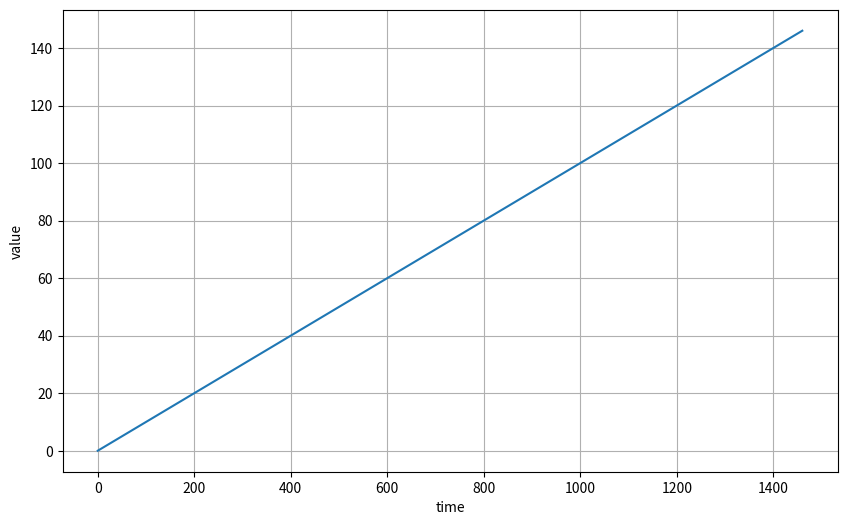
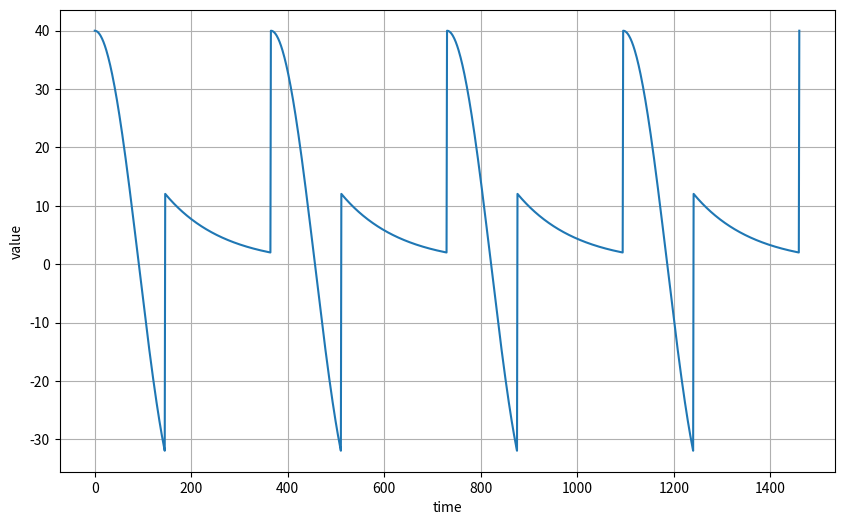
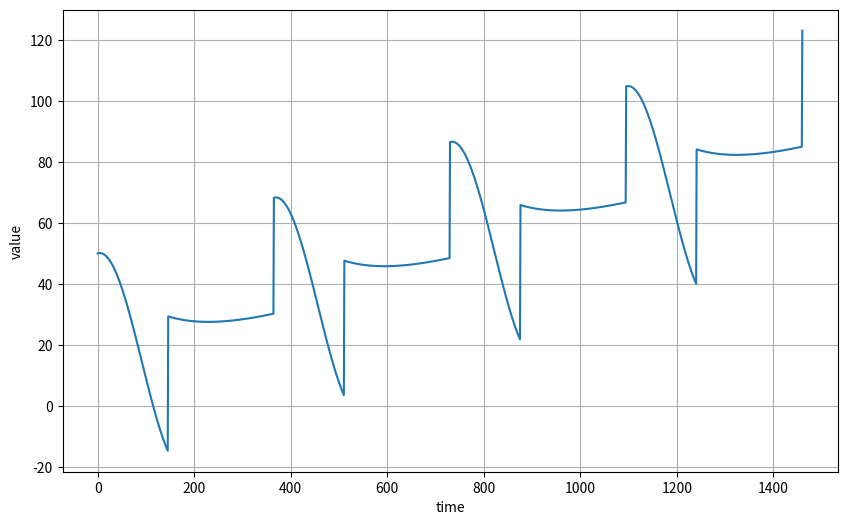
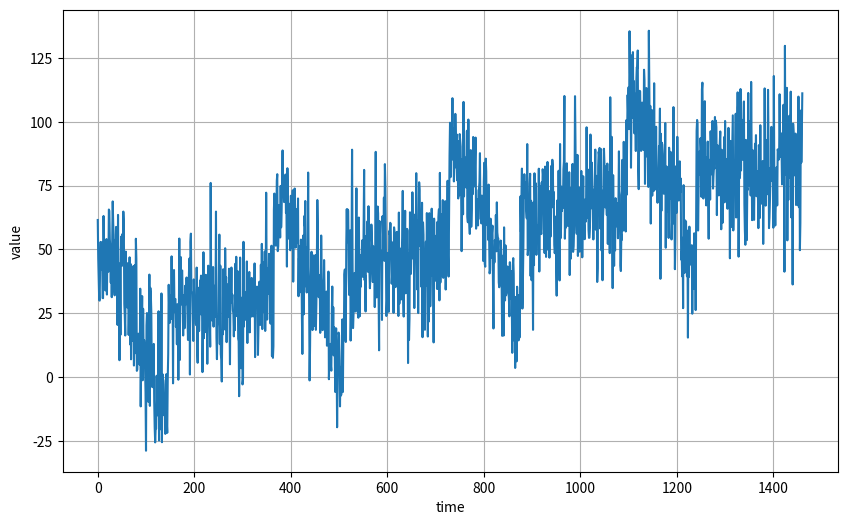
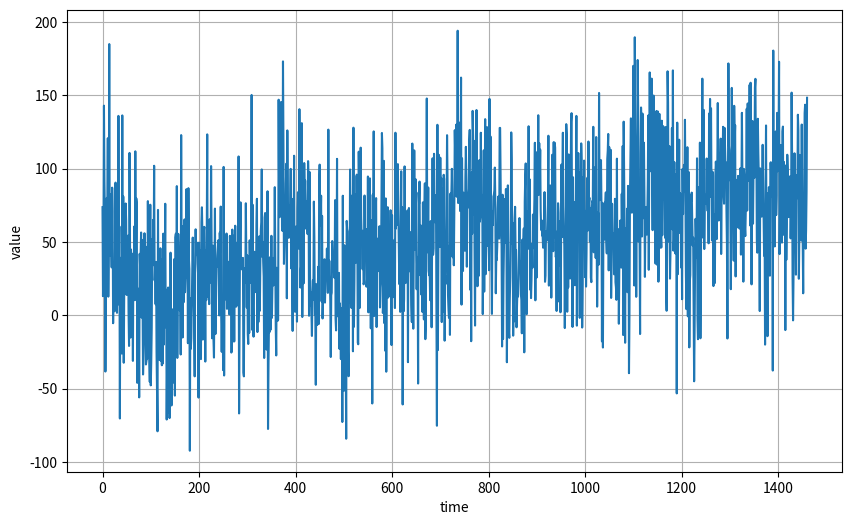
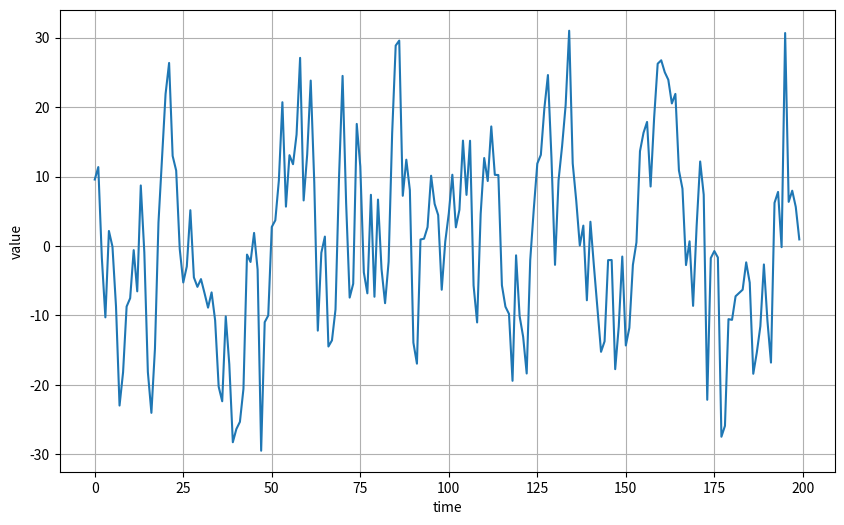
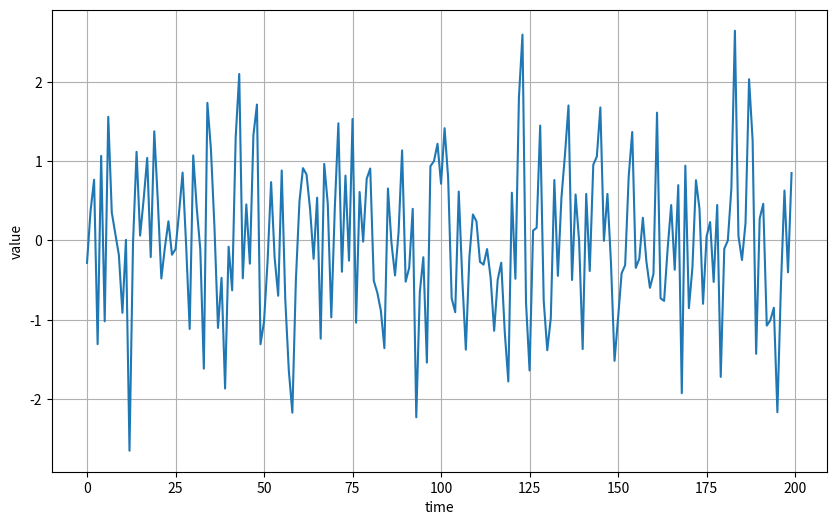
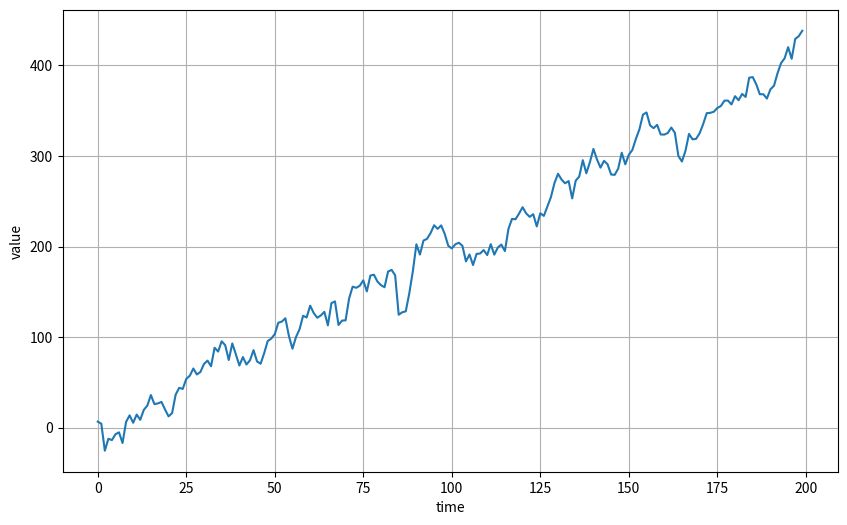
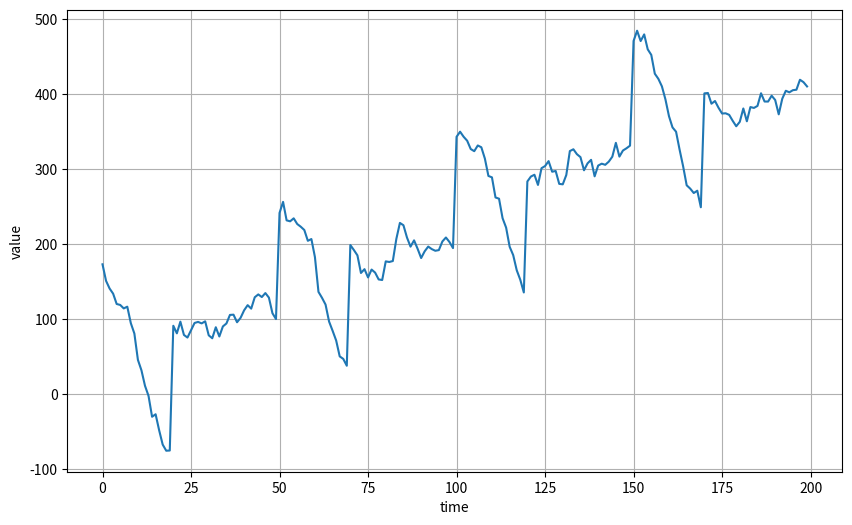
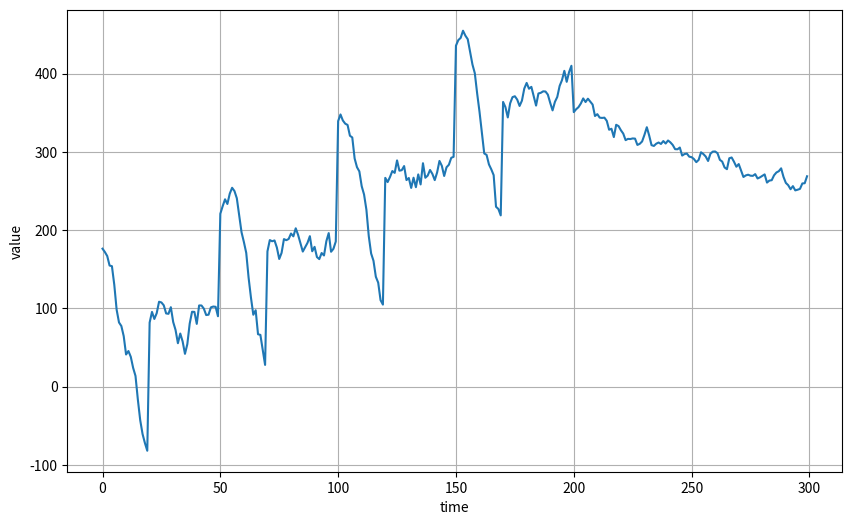

Python code for these plots, in order:
import numpy as np
import matplotlib.pyplot as plt

def plot_series(time, series):
    plt.figure(figsize=(10, 6))
    plt.plot(time, series)
    plt.xlabel("time")
    plt.ylabel("value")
    plt.grid(True)
    plt.show()

def trend(time, slope=0):
    return slope * time

time = np.arange(4 * 365 + 1)
baseline = 10
series = trend(time, 0.1)
plot_series(time, series)

def seasonal_pattern(season_time):
    return np.where(season_time < 0.4,
                    np.cos(season_time * 2 * np.pi),
                    1 / np.exp(3 * season_time))

def seasonality(time, period, amplitude=1, phase=0):
    season_time = ((time + phase) % period) / period
    return amplitude * seasonal_pattern(season_time)

baseline = 10
amplitude = 40
series = seasonality(time, period=365, amplitude=amplitude)
plot_series(time, series)

slope = 0.05
series = baseline + trend(time, slope) + seasonality(time, period=365, amplitude=amplitude)
plot_series(time, series)

def noise(time, noise_level=1):
    return np.random.randn(len(time)) * noise_level

noise_level = 15
noisy_series = series + noise(time, noise_level)
plot_series(time, noisy_series)

noise_level = 40
noisy_series = series + noise(time, noise_level)
plot_series(time, noisy_series)

def autocorrelation(time, amplitude):
    rho1 = 0.5
    rho2 = -0.1
    ar = np.random.randn(len(time) + 50)
    ar[:50] = 100
    for step in range(50, len(time) + 50):
        ar[step] += rho1 * ar[step - 50]
        ar[step] += rho2 * ar[step - 33]
    return ar[50:] * amplitude

def autocorrelation(time, amplitude):
    rho = 0.8
    ar = np.random.randn(len(time) + 1)
    for step in range(1, len(time) + 1):
        ar[step] += rho * ar[step - 1]
    return ar[1:] * amplitude

series = autocorrelation(time, 10)
plot_series(time[:200], series[:200])

series = noise(time)
plot_series(time[:200], series[:200])

series = autocorrelation(time, 10) + trend(time, 2)
plot_series(time[:200], series[:200])

series = autocorrelation(time, 10) + seasonality(time, period=50, amplitude=150) + trend(time, 2)
plot_series(time[:200], series[:200])

series = autocorrelation(time, 10) + seasonality(time, period=50, amplitude=150) + trend(time, 2)
series2 = autocorrelation(time, 5) + seasonality(time, period=50, amplitude=2) + trend(time, -1) + 550
series[200:] = series2[200:]
#series += noise(time, 30)
plot_series(time[:300], series[:300])

